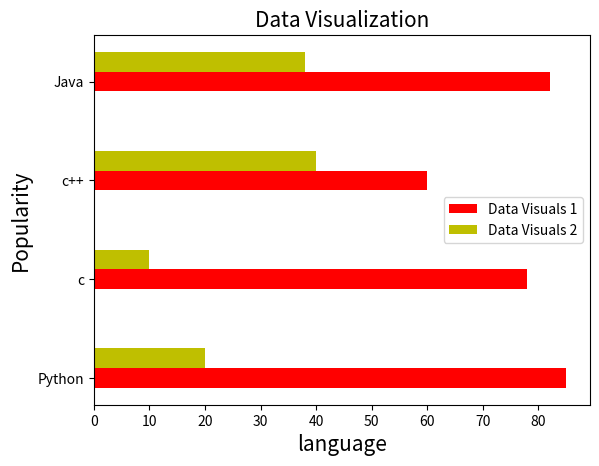

Generate this figure with matplotlib:
import matplotlib.pyplot as plt
import numpy as np
x = ["Python","c","c++","Java"]
y = [85,78,60,82]
z = [20,10,40,38]
plt.xlabel("language",fontsize=15)
plt.ylabel("Popularity",fontsize=15)
plt.title("Data Visualization",fontsize=15)
# plt.bar(x,y,width=0.3,color="r",label="Data Visuals 1")
# plt.bar(x,z,width=0.3,color="y",label="Data Visuals 2")
plt.legend()
# plt.show()

p = np.arange(len(x))
width = 0.2
p1 = [j+width for j in p]

# plt.bar(x,y,width,color="r",label="Data Visuals 1")
# plt.bar(p1,z,width,color="y",label="Data Visuals 2")

# plt.xticks(p+width/2,x,rotation=20)
plt.legend()
# plt.show()

plt.barh(x,y,width,color="r",label="Data Visuals 1")
plt.barh(p1,z,width,color="y",label="Data Visuals 2")

plt.legend()
plt.show()